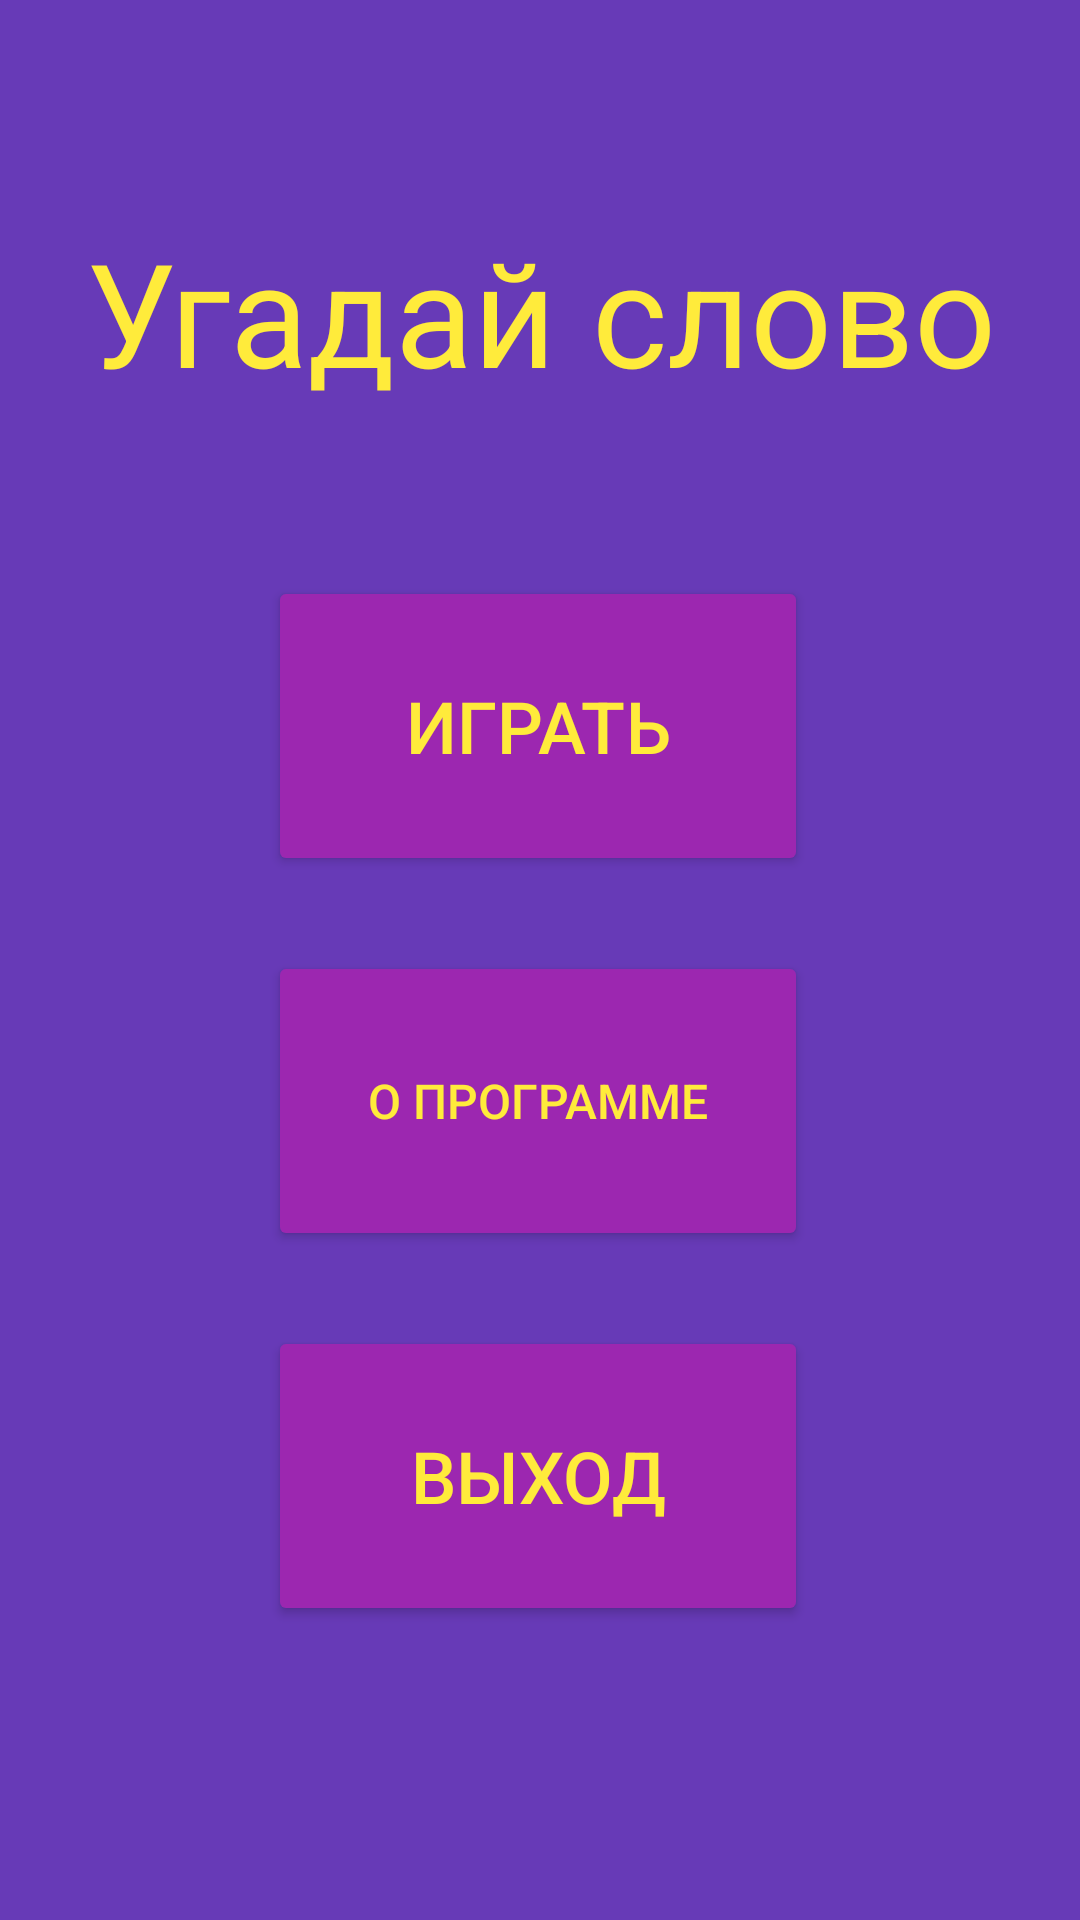

Here is an Android app screen rendered from its layout file. Give the layout XML and the strings, colors and styles it references.
<!-- AndroidManifest.xml: application theme Theme.GuessTheWord -->
<!-- res/layout/activity_main.xml -->
<?xml version="1.0" encoding="utf-8"?>
<androidx.constraintlayout.widget.ConstraintLayout xmlns:android="http://schemas.android.com/apk/res/android"
    xmlns:app="http://schemas.android.com/apk/res-auto"
    xmlns:tools="http://schemas.android.com/tools"
    android:layout_width="match_parent"
    android:layout_height="match_parent"
    android:background="@color/splashScreenColor"
    tools:context=".MainActivity" >

    <Button
        android:id="@+id/buttonClickGame"
        style="@style/ThemeTextButton"
        android:layout_width="180dp"
        android:layout_height="100dp"
        android:layout_marginTop="52dp"
        android:text="Играть"
        android:onClick="clickOnGame"
        app:layout_constraintEnd_toEndOf="parent"
        app:layout_constraintHorizontal_bias="0.497"
        app:layout_constraintStart_toStartOf="parent"
        app:layout_constraintTop_toBottomOf="@+id/textViewNameGame" />

    <Button
        android:id="@+id/buttonClickInfo"
        style="@style/ThemeTextButton"
        android:layout_width="180dp"
        android:layout_height="100dp"
        android:layout_marginTop="25dp"
        android:text="О программе"
        android:textSize="16sp"
        android:onClick="clickOnInfo"
        app:layout_constraintEnd_toEndOf="parent"
        app:layout_constraintHorizontal_bias="0.497"
        app:layout_constraintStart_toStartOf="parent"
        app:layout_constraintTop_toBottomOf="@+id/buttonClickGame" />

    <Button
        android:id="@+id/buttonClickExit"
        style="@style/ThemeTextButton"
        android:layout_width="180dp"
        android:layout_height="100dp"
        android:layout_marginTop="25dp"
        android:text="Выход"
        android:onClick="clickOnExit"
        app:layout_constraintBottom_toBottomOf="parent"
        app:layout_constraintEnd_toEndOf="parent"
        app:layout_constraintHorizontal_bias="0.497"
        app:layout_constraintStart_toStartOf="parent"
        app:layout_constraintTop_toBottomOf="@+id/buttonClickInfo"
        app:layout_constraintVertical_bias="0.0" />

    <TextView
        android:id="@+id/textViewNameGame"
        android:layout_width="336dp"
        android:layout_height="72dp"
        android:layout_marginTop="68dp"
        android:gravity="center"
        android:text="Угадай слово"
        android:textColor="@color/ColorText"
        android:textSize="48sp"
        app:layout_constraintEnd_toEndOf="parent"
        app:layout_constraintHorizontal_bias="0.497"
        app:layout_constraintStart_toStartOf="parent"
        app:layout_constraintTop_toTopOf="parent" />
</androidx.constraintlayout.widget.ConstraintLayout>
<!-- resources referenced by this layout -->
<resources>
  <color name="ColorText">#FFEB3B</color>
  <color name="splashScreenColor">#673AB7</color>
  <style name="ThemeTextButton">
          <item name="android:layout_height">wrap_content</item>
          <item name="android:layout_weight">0</item>
          <item name="android:textSize">24sp</item>
          <item name="android:backgroundTint">@color/ColorButton</item>
          <item name="android:textColor">@color/ColorText</item>
      </style>
  <style name="Theme.GuessTheWord" parent="Theme.MaterialComponents.DayNight.NoActionBar">
          
          <item name="colorPrimary">@color/purple_500</item>
          <item name="colorPrimaryVariant">@color/purple_700</item>
          <item name="colorOnPrimary">@color/white</item>
          
          <item name="colorSecondary">@color/teal_200</item>
          <item name="colorSecondaryVariant">@color/teal_700</item>
          <item name="colorOnSecondary">@color/black</item>
          
          <item name="android:statusBarColor">?attr/colorPrimaryVariant</item>
          
      </style>
  <color name="ColorButton">#9C27B0</color>
  <color name="purple_500">#FF6200EE</color>
  <color name="purple_700">#FF3700B3</color>
  <color name="white">#FFFFFFFF</color>
  <color name="teal_200">#FF03DAC5</color>
  <color name="teal_700">#FF018786</color>
  <color name="black">#FF000000</color>
</resources>
